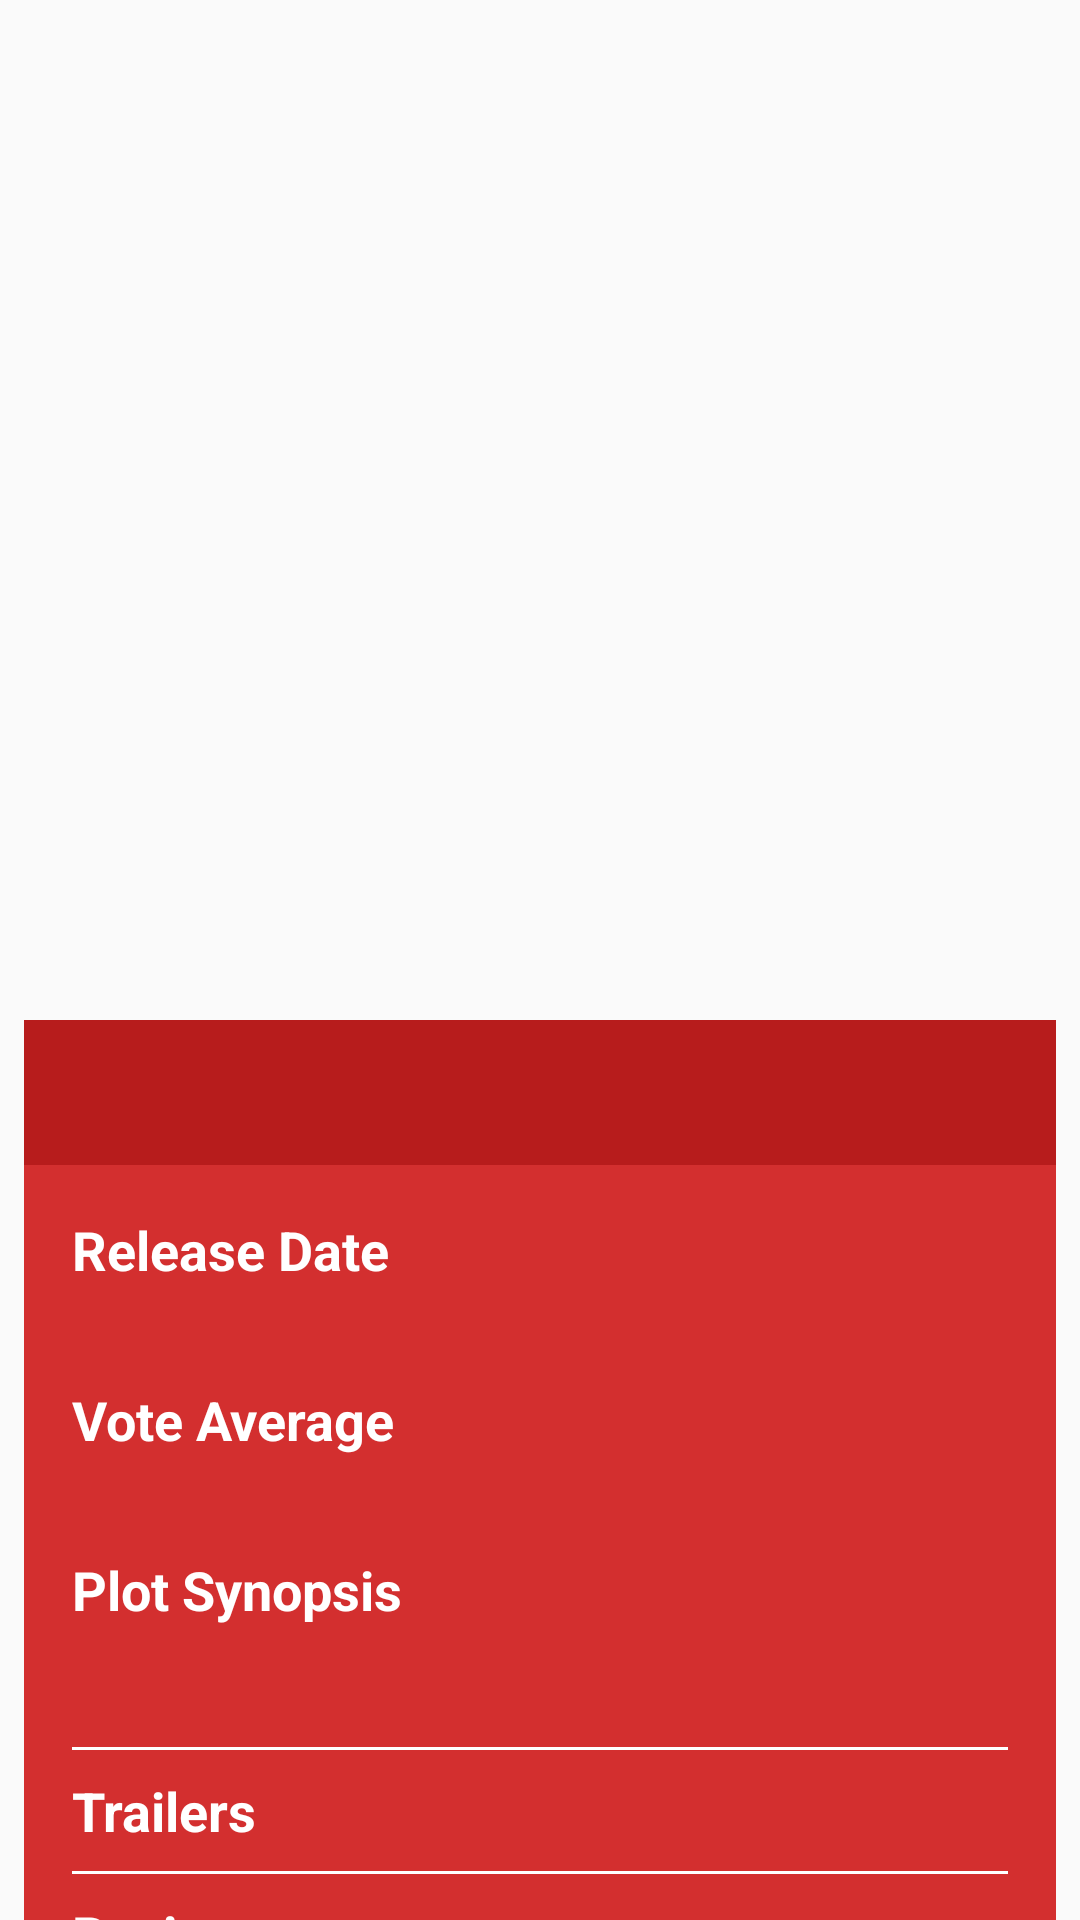

Here is an Android app screen rendered from its layout file. Give the layout XML and the strings, colors and styles it references.
<!-- AndroidManifest.xml: application theme AppTheme -->
<!-- res/layout/activity_movie_details.xml -->
<?xml version="1.0" encoding="utf-8"?>
<androidx.coordinatorlayout.widget.CoordinatorLayout xmlns:android="http://schemas.android.com/apk/res/android"
    android:layout_height="match_parent"
    android:layout_width="match_parent"
    xmlns:app="http://schemas.android.com/apk/res-auto"
    xmlns:tools="http://schemas.android.com/tools">
    <ImageView
        android:id="@+id/movie_detail_image"
        android:layout_width="match_parent"
        android:layout_height="match_parent"
        android:scaleType="centerCrop"
        tools:srcCompat="@tools:sample/backgrounds/scenic"
        android:contentDescription="@string/movie_poster_description"/>
    <LinearLayout
        android:layout_width="match_parent"
        android:layout_height="600dp"
        android:layout_marginStart="8dp"
        android:layout_marginEnd="8dp"
        app:layout_constraintStart_toStartOf="parent"
        app:layout_constraintBottom_toBottomOf="parent"
        app:layout_behavior="com.google.android.material.bottomsheet.BottomSheetBehavior"
        app:behavior_peekHeight="300dp"
        android:orientation="vertical">
        <LinearLayout
            android:layout_width="match_parent"
            android:layout_height="wrap_content"
            android:orientation="horizontal">
        <TextView
            android:layout_height="wrap_content"
            android:layout_width="0dp"
            android:id="@+id/movie_detail_title"
            style="@style/MovieDetailsTitle"
            tools:text="Movie Title"
            android:layout_weight="3"
            android:ellipsize="marquee"
            android:singleLine="true"/>
        <ImageButton
            android:layout_width="0dp"
            android:layout_height="match_parent"
            android:layout_weight="1"
            style="@style/MovieDetailsTitle"
            android:src="@drawable/outline_star_outline_white_36"
            android:tag=""
            android:id="@+id/movie_detail_favourite_button"
            android:contentDescription="@string/favourite_button"/>
        </LinearLayout>
        <include layout="@layout/movie_details_scrollview"/>
    </LinearLayout>
</androidx.coordinatorlayout.widget.CoordinatorLayout>
<!-- res/layout/movie_details_scrollview.xml (included above) -->
<?xml version="1.0" encoding="utf-8"?>
<ScrollView
    xmlns:android="http://schemas.android.com/apk/res/android"
    xmlns:tools="http://schemas.android.com/tools"
    android:layout_height="match_parent"
    android:layout_width="match_parent"
    android:padding="16dp"
    android:background="@color/colorPrimary">
    <LinearLayout
        android:layout_height="wrap_content"
        android:layout_width="match_parent"
        android:orientation="vertical">
        <TextView
            android:layout_height="wrap_content"
            android:layout_width="match_parent"
            android:id="@+id/movie_detail_release_date_label"
            android:text="@string/release_date"
            style="@style/MovieDetailsLabel"/>
        <TextView
            android:layout_height="wrap_content"
            android:layout_width="match_parent"
            android:id="@+id/movie_detail_release_date"
            style="@style/MovieDetails"/>
        <TextView
            android:layout_height="wrap_content"
            android:layout_width="match_parent"
            android:id="@+id/movie_detail_vote_average_label"
            android:text="@string/vote_average"
            style="@style/MovieDetailsLabel"/>
        <TextView
            android:layout_height="wrap_content"
            android:layout_width="match_parent"
            android:id="@+id/movie_detail_vote_average"
            style="@style/MovieDetails"/>
        <TextView
            android:layout_height="wrap_content"
            android:layout_width="match_parent"
            android:id="@+id/movie_detail_overview_label"
            android:text="@string/plot_synopsis"
            style="@style/MovieDetailsLabel"/>
        <TextView
            android:layout_height="wrap_content"
            android:layout_width="match_parent"
            android:id="@+id/movie_detail_overview"
            style="@style/MovieDetails"/>
        <View
            android:layout_width="match_parent"
            android:layout_height="1dp"
            android:background="#FFF"
            android:layout_marginTop="8dp"
            android:layout_marginBottom="8dp"/>
        <TextView
            android:layout_height="wrap_content"
            android:layout_width="match_parent"
            android:id="@+id/movie_detail_trailers_label"
            android:text="@string/trailers"
            style="@style/MovieDetailsLabel"/>
        <androidx.recyclerview.widget.RecyclerView
            android:layout_width="match_parent"
            android:layout_height="wrap_content"
            android:id="@+id/trailer_recycler_view"/>
        <TextView
            android:layout_width="match_parent"
            android:layout_height="wrap_content"
            android:text="@string/no_trailers_available"
            android:visibility="gone"
            android:id="@+id/movie_detail_no_trailers"/>
        <View
            android:layout_width="match_parent"
            android:layout_height="1dp"
            android:background="#FFF"
            android:layout_marginTop="8dp"
            android:layout_marginBottom="8dp"/>
        <TextView
            android:layout_height="wrap_content"
            android:layout_width="match_parent"
            android:id="@+id/movie_detail_reviews_label"
            android:text="@string/reviews"
            style="@style/MovieDetailsLabel"/>
        <TextView
            android:layout_height="wrap_content"
            android:layout_width="match_parent"
            android:id="@+id/movie_detail_reviews_text"
            tools:text="Reviews go here"
            style="@style/MovieDetails"/>
    </LinearLayout>
</ScrollView>
<!-- resources referenced by this layout -->
<resources>
  <color name="colorPrimary">#D32F2F</color>
  <string name="favourite_button">Favourite Button</string>
  <string name="movie_poster_description">Movie Poster</string>
  <string name="no_trailers_available">No trailers currently available</string>
  <string name="plot_synopsis">Plot Synopsis</string>
  <string name="release_date">Release Date</string>
  <string name="reviews">Reviews</string>
  <string name="trailers">Trailers</string>
  <string name="vote_average">Vote Average</string>
  <style name="MovieDetails">
          <item name="android:textColor">#FFF</item>
          <item name="android:textSize">18sp</item>
          <item name="android:paddingBottom">8dp</item>
      </style>
  <style name="MovieDetailsLabel" parent="MovieDetails">
          <item name="android:textStyle">bold</item>
          <item name="android:paddingBottom">0dp</item>
      </style>
  <style name="MovieDetailsTitle" parent="MovieDetailsLabel">
          <item name="android:textSize">24sp</item>
          <item name="android:background">@color/colorPrimaryDark</item>
          <item name="android:paddingTop">8dp</item>
          <item name="android:paddingBottom">8dp</item>
          <item name="android:paddingLeft">16dp</item>
      </style>
  <style name="AppTheme" parent="Theme.AppCompat.Light.DarkActionBar">
          <item name="colorPrimary">@color/colorPrimary</item>
          <item name="colorPrimaryDark">@color/colorPrimaryDark</item>
          <item name="colorAccent">@color/colorAccent</item>
      </style>
  <color name="colorPrimaryDark">#B71C1C</color>
  <color name="colorAccent">#B71C1C</color>
</resources>
